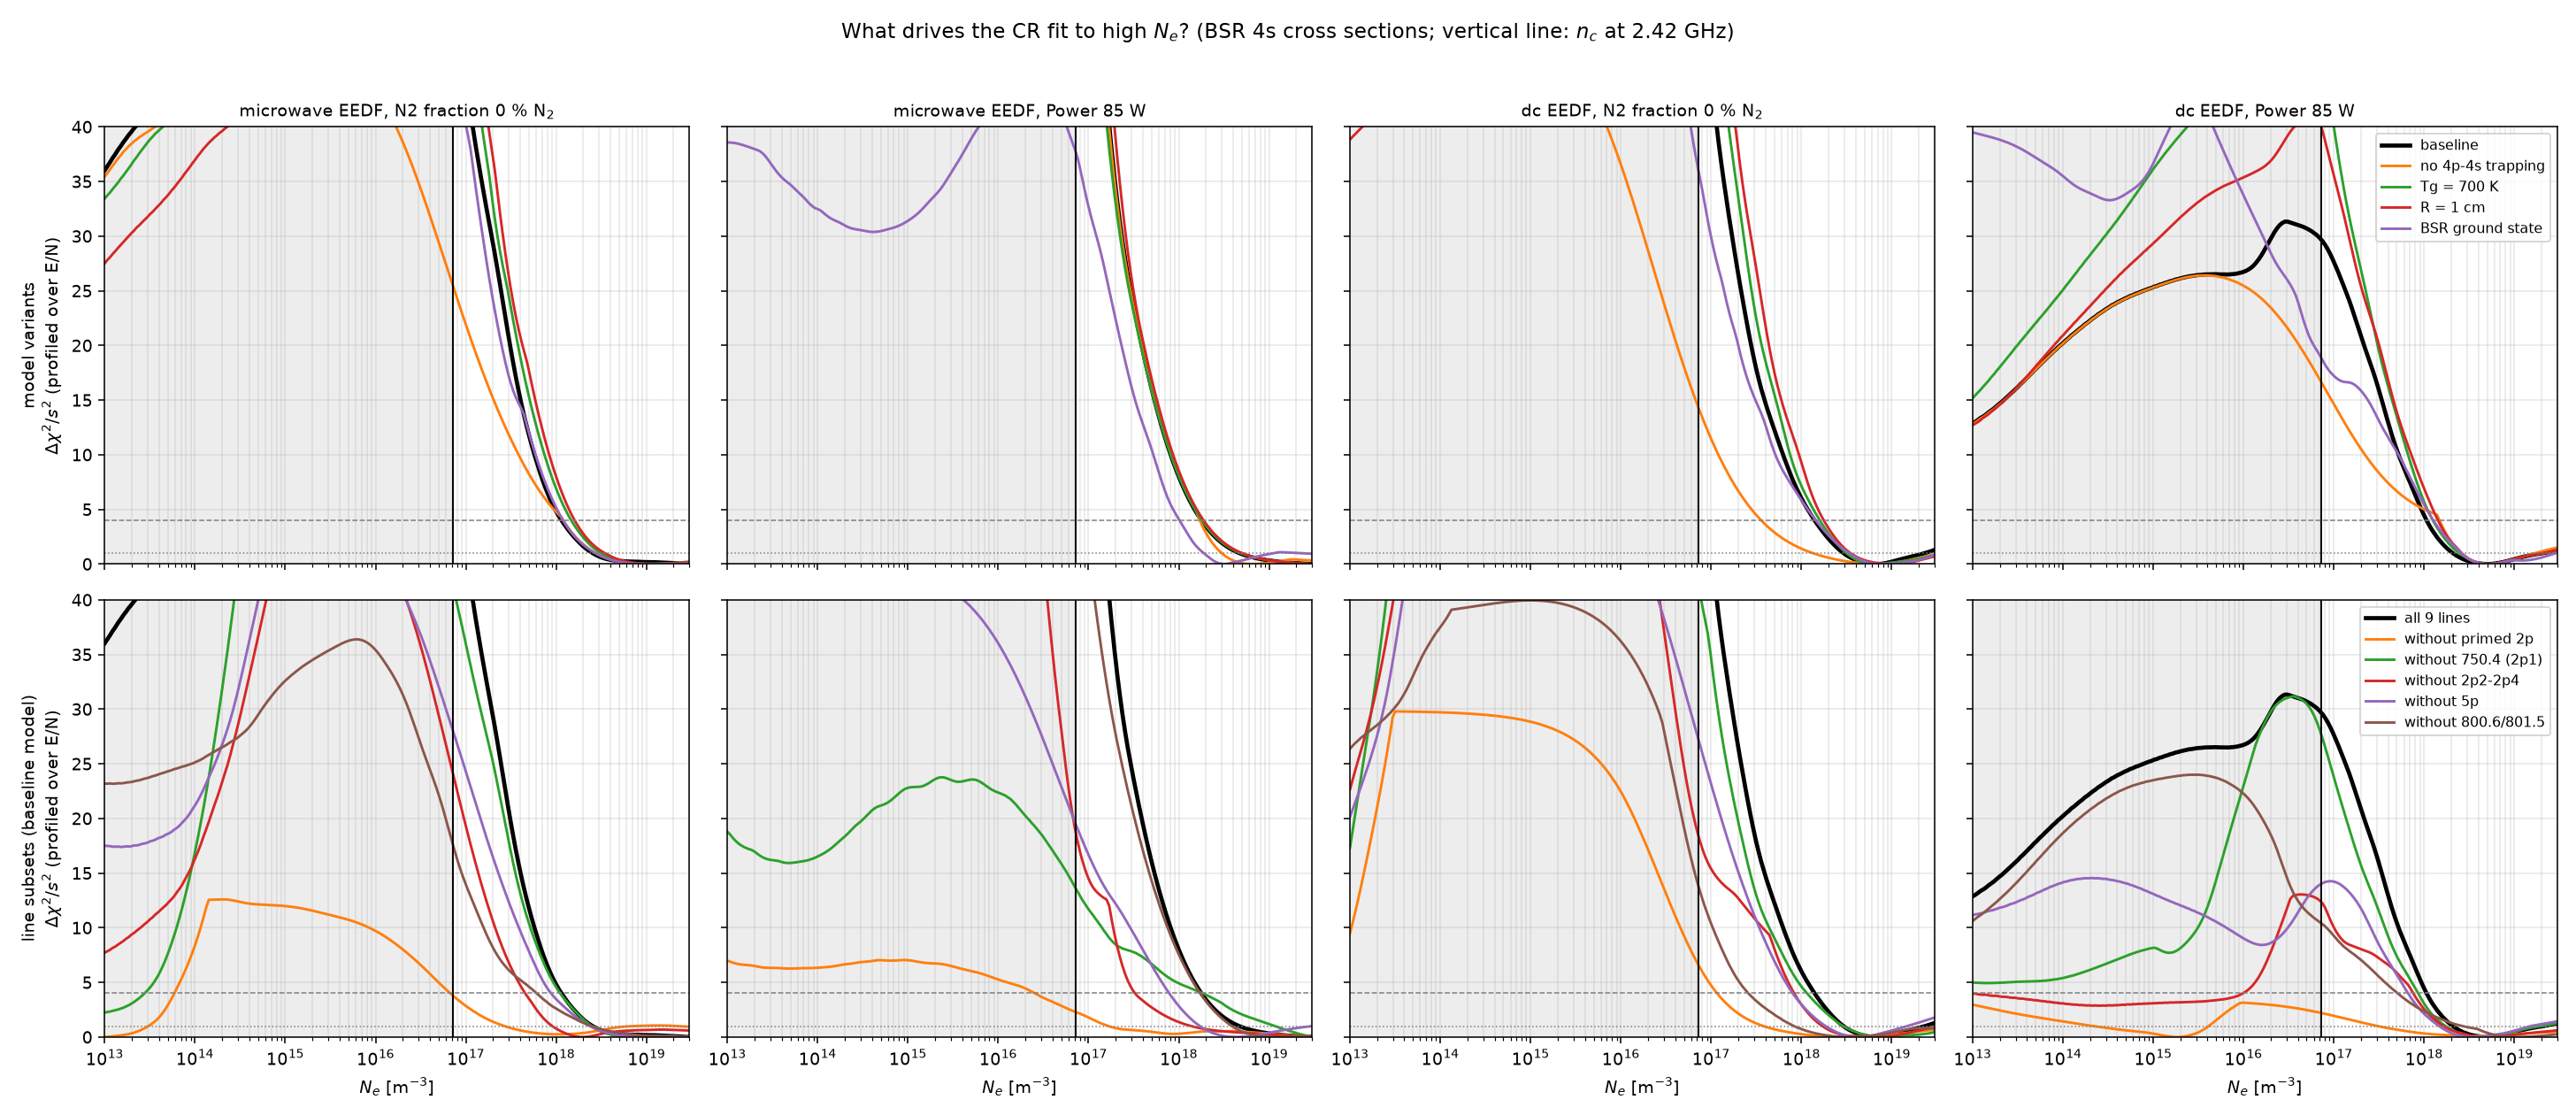

Data behind this chart, as committed beside it:
eedf, sweep, x, variant, subset, n_lines, Te_med, Ne_med, Ne_lo, Ne_hi, chi2_red, dchi2_nc, dchi2_1e18, n_1s5
microwave, N2 fraction, 0.0, baseline, all 9 lines, 9, 1.08, 8.244543431476256e+18, 3.022386099492931e+18, 2.005001384249122e+19, 0.4513, 51.14, 4.805, 8547125294281535.0
microwave, N2 fraction, 0.0, baseline, without primed 2p, 5, 0.9856, 1.2260419121283244e+18, 44468455793088, 9.639243096009302e+18, 0.4874, 3.755, 0.2443, 1.1701814272907274e+16
microwave, N2 fraction, 0.0, baseline, without 750.4 (2p1), 8, 1.049, 7.961990071958634e+18, 2.45055364257019e+18, 2.005516573879015e+19, 0.4799, 41.08, 4.563, 8779111988592742.0
microwave, N2 fraction, 0.0, baseline, without 2p2-2p4, 6, 1.049, 3.431675976942594e+18, 1.1268543340341627e+18, 1.3950024113642652e+19, 0.4696, 23.97, 0.7698, 9695830245050780.0
microwave, N2 fraction, 0.0, baseline, without 5p, 7, 1.08, 7.410623238971258e+18, 2.507508488043371e+18, 1.9270560602899157e+19, 0.4591, 27.92, 3.463, 8894629644354597.0
microwave, N2 fraction, 0.0, baseline, without 800.6/801.5, 7, 1.112, 8.78010682819092e+18, 2.5000828879452396e+18, 2.071353386792095e+19, 0.4754, 17.47, 2.601, 1.4057851372786476e+16
microwave, N2 fraction, 0.0, no 4p-4s trapping, all 9 lines, 9, 1.165, 6.334514872393071e+18, 2.279288565036237e+18, 1.7551156914582761e+19, 0.4652, 25.34, 4.764, 1.3998799386720548e+18
microwave, N2 fraction, 0.0, Tg = 700 K, all 9 lines, 9, 1.13, 8.061630118656894e+18, 3.154700571553704e+18, 1.931257499945541e+19, 0.4513, 57.97, 6.894, 6605185128735243.0
microwave, N2 fraction, 0.0, R = 1 cm, all 9 lines, 9, 1.112, 8.457005126609058e+18, 3.4559354598987996e+18, 1.9585287159185584e+19, 0.455, 61.55, 7.986, 1.3684574271334038e+16
microwave, N2 fraction, 0.0, BSR ground state, all 9 lines, 9, 1.049, 7.188567584902594e+18, 2.7712200345604244e+18, 1.836433085956425e+19, 0.4655, 45.72, 5.16, 524914714647348
microwave, Power, 85.0, baseline, all 9 lines, 9, 0.5468, 1.0992874061242067e+19, 4.50119996256192e+18, 2.2079202494879887e+19, 0.873, 59.05, 7.999, 309583014034
microwave, Power, 85.0, baseline, without primed 2p, 5, 0.5876, 3.0059936194566774e+18, 3.01008165490358e+17, 1.497133499015978e+19, 1.377, 2.275, 0.2974, 8132326960456
microwave, Power, 85.0, baseline, without 750.4 (2p1), 8, 0.5297, 1.0960322397068149e+19, 4.006136791882424e+18, 2.2264548413653012e+19, 0.9334, 13.56, 4.92, 33711055402
microwave, Power, 85.0, baseline, without 2p2-2p4, 6, 0.542, 7.854367337607133e+18, 2.448874824527632e+18, 2.0006996885287576e+19, 1.059, 18.63, 1.368, 242272357892
microwave, Power, 85.0, baseline, without 5p, 7, 0.5584, 6.208691817017231e+18, 2.5279529761825725e+18, 1.6740768735936391e+19, 0.785, 19.43, 2.838, 1118843130111
microwave, Power, 85.0, baseline, without 800.6/801.5, 7, 0.5711, 9.98078430921913e+18, 4.0624896685085097e+18, 2.1081458603604103e+19, 0.7058, 50.43, 7.553, 5909510801118
microwave, Power, 85.0, no 4p-4s trapping, all 9 lines, 9, 0.6927, 8.83457949127783e+18, 3.7878106125546665e+18, 2.00062252850085e+19, 0.8573, 86.6, 8.187, 4.869376294457757e+16
microwave, Power, 85.0, Tg = 700 K, all 9 lines, 9, 0.5553, 1.1125534047334291e+19, 4.715111392231036e+18, 2.2090451810256437e+19, 0.873, 79.88, 8.037, 361793767274
microwave, Power, 85.0, R = 1 cm, all 9 lines, 9, 0.5529, 1.1595255908926773e+19, 5.047269991035608e+18, 2.2371896236035457e+19, 0.8729, 92.69, 8.55, 633518916890
microwave, Power, 85.0, BSR ground state, all 9 lines, 9, 0.5924, 6.518824564282406e+18, 2.4898935940559063e+18, 1.8280149703199443e+19, 0.8283, 37.64, 4.108, 4783270378164
dc, N2 fraction, 0.0, baseline, all 9 lines, 9, 2.475, 8.609038926458421e+18, 3.7092613807396593e+18, 1.9184276365616587e+19, 0.4739, 56.98, 6.013, 3373400581913
dc, N2 fraction, 0.0, baseline, without primed 2p, 5, 2.327, 3.302505073373432e+18, 7.178308440462493e+17, 1.3521380027599006e+19, 0.4641, 6.57, 0.2611, 556454611576
dc, N2 fraction, 0.0, baseline, without 750.4 (2p1), 8, 2.423, 1.0104283136200309e+19, 3.9944914469923133e+18, 2.1193422078277042e+19, 0.5012, 41.12, 4.622, 1447806837150
dc, N2 fraction, 0.0, baseline, without 2p2-2p4, 6, 2.324, 6.144615589647133e+18, 2.3858726872999905e+18, 1.6203631461794408e+19, 0.4302, 18.36, 2.96, 563632263977
dc, N2 fraction, 0.0, baseline, without 5p, 7, 2.391, 5.543219992727032e+18, 2.187389551978882e+18, 1.4968107201360585e+19, 0.445, 27.16, 2.984, 2026193865739
dc, N2 fraction, 0.0, baseline, without 800.6/801.5, 7, 2.745, 5.631850303868817e+18, 1.6188147145543217e+18, 1.6946697775313904e+19, 0.4536, 13.76, 0.7322, 110179307026759
dc, N2 fraction, 0.0, no 4p-4s trapping, all 9 lines, 9, 3.479, 6.183132776790541e+18, 2.1359214617772472e+18, 1.6201795036854477e+19, 0.5089, 14.28, 1.4, 1.4589196050365366e+17
dc, N2 fraction, 0.0, Tg = 700 K, all 9 lines, 9, 2.691, 9.425628375836953e+18, 4.201350745744625e+18, 1.9783294462146425e+19, 0.4758, 66.37, 7.152, 17640145032250
dc, N2 fraction, 0.0, R = 1 cm, all 9 lines, 9, 2.728, 1.0038593051659674e+19, 4.65605371964082e+18, 2.032149970478721e+19, 0.4799, 67.85, 9.276, 55403837359951
dc, N2 fraction, 0.0, BSR ground state, all 9 lines, 9, 3.29, 9.089655466672357e+18, 3.8158162056117796e+18, 1.969015851669675e+19, 0.4308, 35.95, 5.837, 309831372412920
dc, Power, 85.0, baseline, all 9 lines, 9, 0.9159, 6.737102910922511e+18, 2.952210672492781e+18, 1.7063766093262733e+19, 0.8331, 29.67, 4.467, 466643192300969
dc, Power, 85.0, baseline, without primed 2p, 5, 1.237, 2.009153333299791e+17, 416941106609788, 7.218158350618031e+18, 1.282, 2.202, 0.3223, 805125528858768
dc, Power, 85.0, baseline, without 750.4 (2p1), 8, 0.9366, 6.014892444441219e+18, 2.315357569423884e+18, 1.6296192514883879e+19, 0.9506, 27.68, 3.069, 419837573526590
dc, Power, 85.0, baseline, without 2p2-2p4, 6, 1.069, 5.290255675907117e+18, 1.5246942206835873e+18, 1.653286530991467e+19, 0.9788, 12.35, 2.565, 2461031163615214.0
dc, Power, 85.0, baseline, without 5p, 7, 0.9564, 5.575402549744599e+18, 2.189947037476452e+18, 1.551221247236797e+19, 0.807, 14.01, 2.133, 756576468181409
dc, Power, 85.0, baseline, without 800.6/801.5, 7, 0.9213, 8.329408320800489e+18, 2.819139170962136e+18, 1.991763983890113e+19, 0.7364, 10.41, 2.362, 508848649187466
dc, Power, 85.0, no 4p-4s trapping, all 9 lines, 9, 1.311, 7.000675130695598e+18, 2.8885819499924275e+18, 1.731147764881079e+19, 0.8356, 16.65, 5.006, 3.2653677408341336e+16
dc, Power, 85.0, Tg = 700 K, all 9 lines, 9, 0.9902, 7.185085899618377e+18, 3.1959363667059e+18, 1.7602550056379253e+19, 0.8332, 47.67, 5.696, 646960478526261
dc, Power, 85.0, R = 1 cm, all 9 lines, 9, 0.9947, 7.423460240244113e+18, 3.36650334440314e+18, 1.7881367289160184e+19, 0.8312, 40.02, 6.915, 1469663744718347.0
dc, Power, 85.0, BSR ground state, all 9 lines, 9, 1.396, 7.670404354447585e+18, 3.253907765912546e+18, 1.8254831930388754e+19, 0.8379, 18.86, 5.424, 571021728989817
